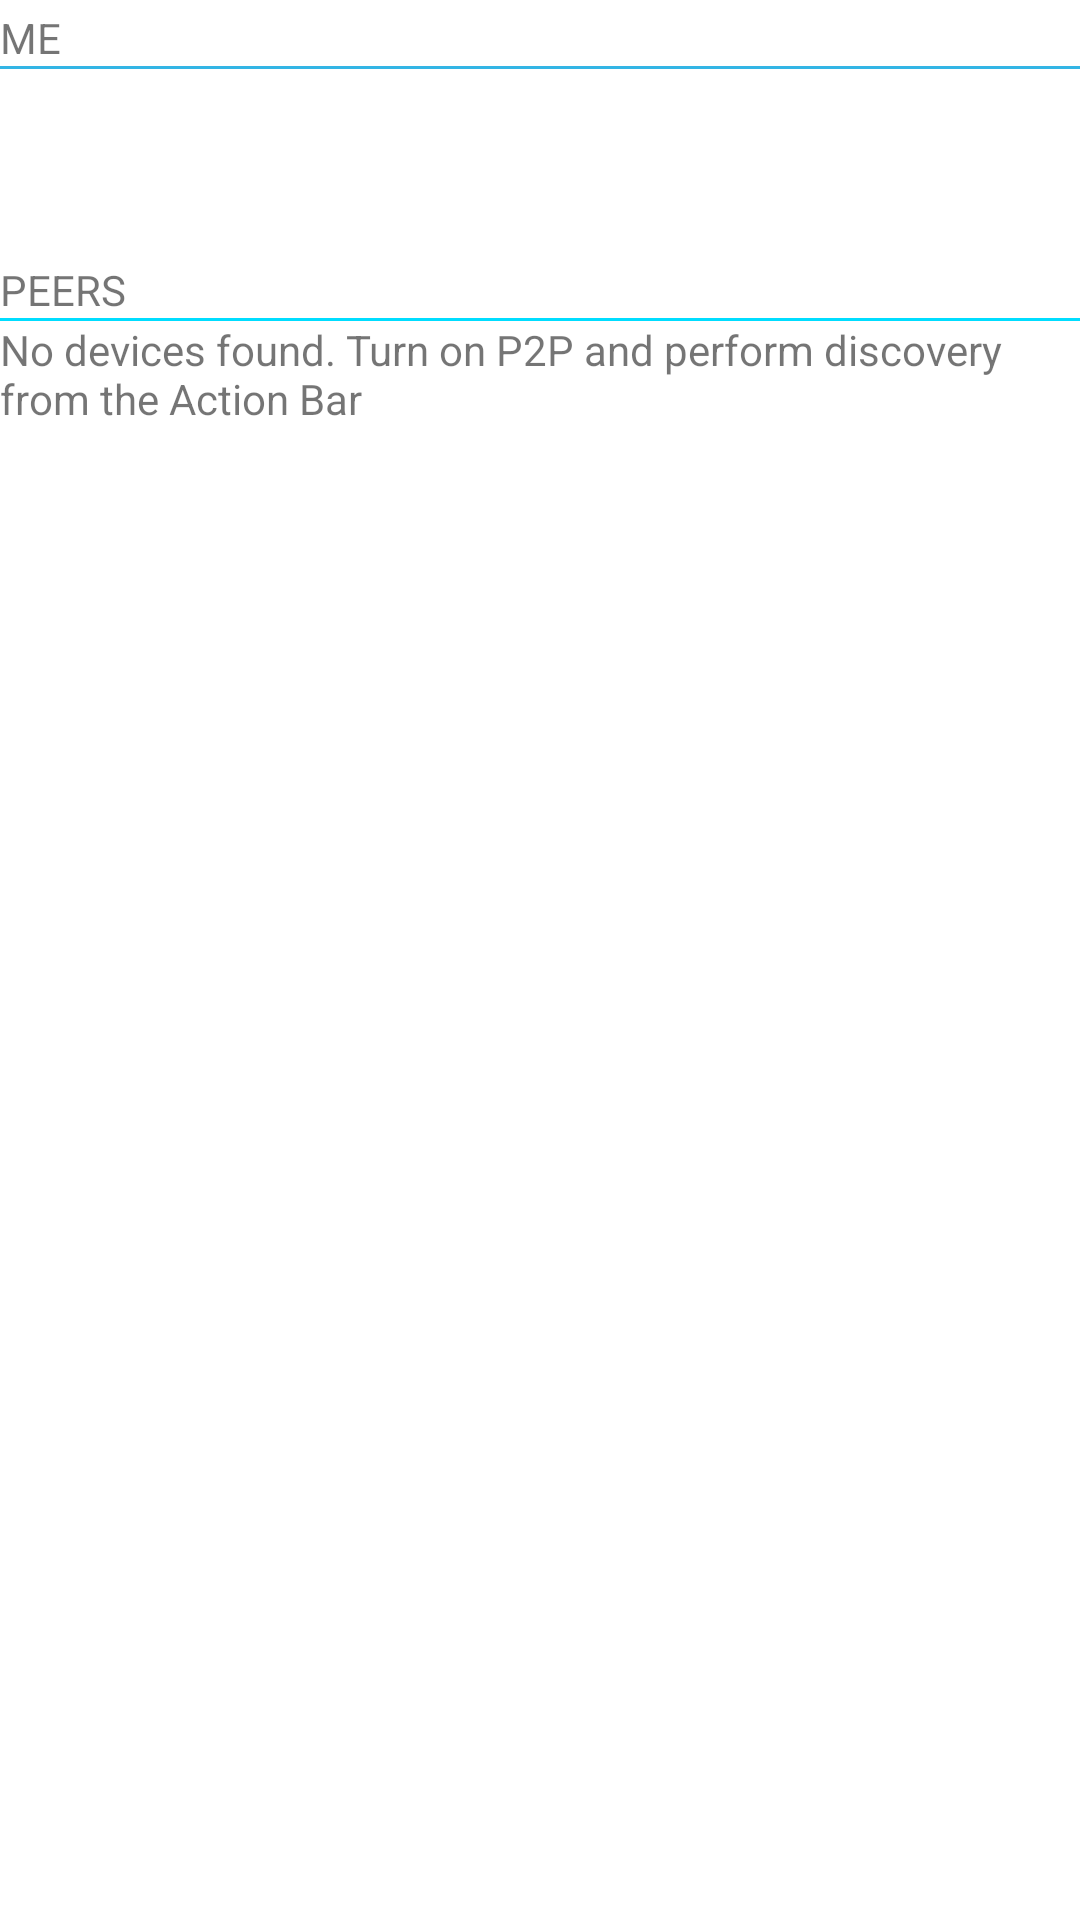

Reconstruct the res/layout file that produces this screen, plus the resources it refers to.
<!-- AndroidManifest.xml: application theme Theme.WiFiDirect -->
<!-- res/layout/device_list.xml -->
<?xml version="1.0" encoding="utf-8"?>
<LinearLayout
    xmlns:android="http://schemas.android.com/apk/res/android"
    android:orientation="vertical"
    android:layout_width="match_parent"
    android:layout_height="match_parent"
    android:paddingTop="3dp">

    <TextView
        android:layout_width="fill_parent"
        android:layout_height="wrap_content"
        android:gravity="center_vertical"
        android:text="@string/label_me" />
    <View
        android:layout_width="fill_parent"
        android:layout_height="1dp"
        android:gravity="center_vertical"
        android:background="@android:color/holo_blue_light" />

    
    <LinearLayout
        xmlns:android="http://schemas.android.com/apk/res/android"
        android:layout_width="fill_parent"
        android:layout_height="?android:attr/listPreferredItemHeight"
        android:background="?android:attr/activatedBackgroundIndicator"
        android:padding="3dip">
        <ImageView
            android:id="@+id/icon"
            android:layout_width="wrap_content"
            android:layout_height="fill_parent"
            android:layout_marginRight="2dp"
            android:src="@drawable/machine" />
        <LinearLayout
            android:orientation="vertical"
            android:layout_width="0dp"
            android:layout_weight="1"
            android:layout_height="fill_parent">
            <TextView
                android:id="@+id/my_name"
                android:layout_width="fill_parent"
                android:layout_height="0dp"
                android:layout_weight="1"
                android:gravity="center_vertical" />
            <TextView
                android:id="@+id/my_status"
                android:layout_width="fill_parent"
                android:layout_height="0dp"
                android:layout_weight="1"
                android:singleLine="true"
                android:ellipsize="marquee" />
        </LinearLayout>
    </LinearLayout>

    <TextView
        android:layout_width="fill_parent"
        android:layout_height="wrap_content"
        android:gravity="center_vertical"
        android:text="@string/label_peers" />

    <View
        android:layout_width="fill_parent"
        android:layout_height="1dp"
        android:gravity="center_vertical"
        android:background="@android:color/background_dark"
        android:backgroundTint="@android:color/holo_blue_bright"/>

    
    
    <ListView
        android:id="@android:id/list"
        android:layout_width="match_parent"
        android:layout_height="match_parent"
        android:layout_weight="1"
        android:drawSelectorOnTop="false"
        android:background="@android:color/holo_blue_bright"/>

    
    <TextView
        android:id="@android:id/empty"
        android:layout_width="match_parent"
        android:layout_gravity="center"
        android:layout_height="match_parent"
        android:text="@string/empty_message" />
</LinearLayout>
<!-- resources referenced by this layout -->
<resources>
  <string name="empty_message">No devices found. Turn on P2P and perform discovery from the Action Bar</string>
  <string name="label_me">ME</string>
  <string name="label_peers">PEERS</string>
  <style name="Theme.WiFiDirect" parent="Theme.MaterialComponents.DayNight.DarkActionBar">
          
          <item name="colorPrimary">@color/purple_500</item>
          <item name="colorPrimaryVariant">@color/purple_700</item>
          <item name="colorOnPrimary">@color/white</item>
          
          <item name="colorSecondary">@color/teal_200</item>
          <item name="colorSecondaryVariant">@color/teal_700</item>
          <item name="colorOnSecondary">@color/black</item>
          
          <item name="android:statusBarColor">?attr/colorPrimaryVariant</item>
          
      </style>
  <color name="purple_500">#FF6200EE</color>
  <color name="purple_700">#FF3700B3</color>
  <color name="white">#FFFFFFFF</color>
  <color name="teal_200">#FF03DAC5</color>
  <color name="teal_700">#FF018786</color>
  <color name="black">#FF000000</color>
</resources>
